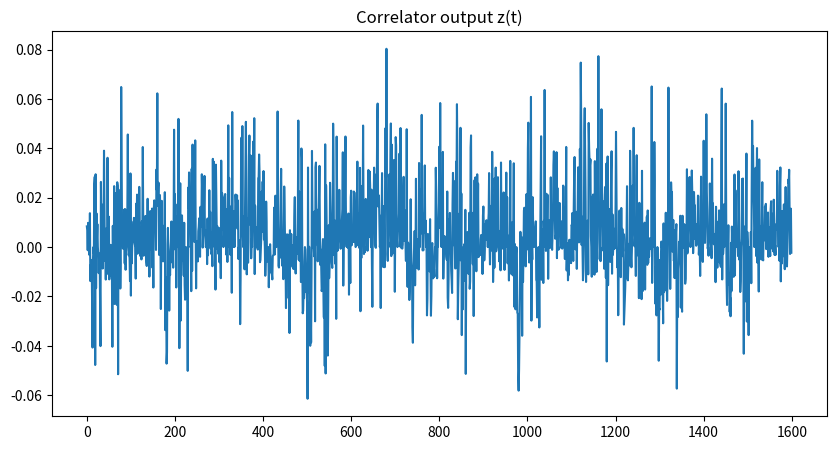
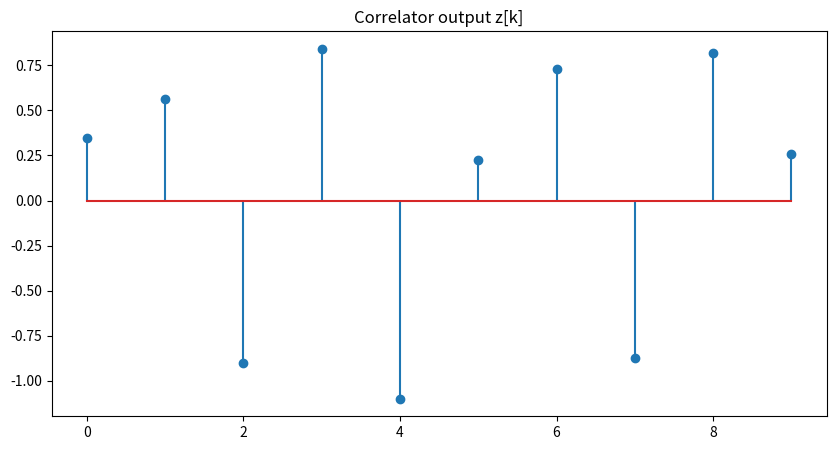
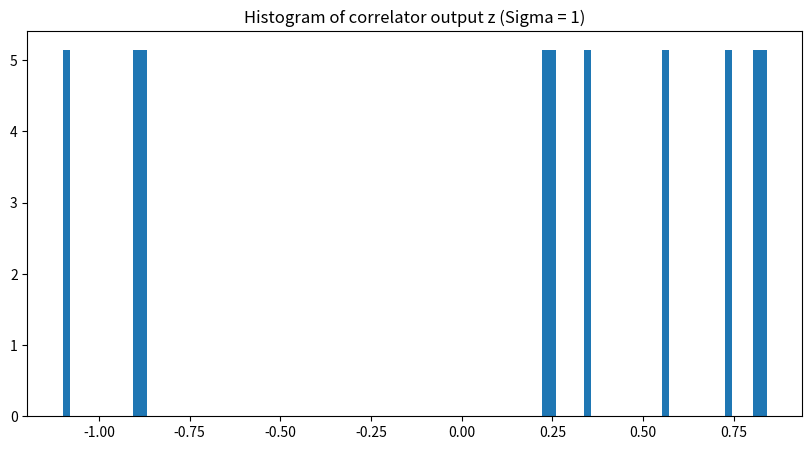

Reproduce these figures in Python, in order.
import numpy as np
import matplotlib.pyplot as plt
import math

Nbits = 10
Nsamp = 20

# 1. Generate data bits
np.random.seed(10)
a = np.random.randint(0, 2, Nbits)
#print(a)

f1 = 4
f2 = 6
t = np.arange(0, 1, 1/(f1*Nsamp))
cos_t_f1 = np.cos(2*np.pi*f1*t)
cos_t_f2 = np.cos(2*np.pi*f2*t)

# Modulate
x_t = []
for i in range(Nbits):
    if a[i] == 0:
        x_t.extend(cos_t_f1)
    else:
        x_t.extend(cos_t_f2)

tt = np.arange(0, Nbits, 1/(f1*Nsamp))

"""plt.figure(figsize=(10, 5))
plt.plot(tt, x_t)
plt.title("BFSK Modulated signal x(t)")"""

#  Generate Gaussian noise
mu = 0
sigma = 1

n_t = np.random.normal(mu, sigma, np.size(x_t) )
print(np.var(n_t))
"""plt.figure(figsize=(10, 5))
plt.plot(n_t)
plt.title("Gaussian noise")"""

# received signal
r_t = x_t + n_t

"""plt.figure(figsize=(10, 5))
plt.plot(r_t)
plt.title("Received signal r(t)")"""

# Correlator

z = [ ]
z_tt = [ ]
for i in range(Nbits):
  z_t = np.multiply(r_t[i*f1*Nsamp:(i+1)*f1*Nsamp], cos_t_f1)
  z_t_2 = np.multiply(r_t[i*f1*Nsamp:(i+1)*f1*Nsamp], cos_t_f2)
  z_t = z_t/(f1*Nsamp*0.5)     # r(t)xcos of each bit period
  z_t_2 = z_t_2/(f2*Nsamp*0.5)
  z_t_out = sum(z_t)          # output of summation/correlato at each bit period
  z_t_out_2 = sum(z_t_2)
  z_tt.extend(z_t)            # r(t)xcos at all time
  z_tt.extend(z_t_2)
  z.append(z_t_out_2 - z_t_out)           # output of correlator at all time

plt.figure(figsize=(10, 5))
plt.plot(z_tt)
plt.title("Correlator output z(t)")

plt.figure(figsize=(10, 5))
plt.stem(z)
plt.title("Correlator output z[k]")

#plot signal vectors, constellation of correlator output z
"""plt.figure(figsize=(10, 5))
plt.scatter(z, np.zeros(Nbits), color='b')
plt.scatter([1,0],[0, 0], color='r')
plt.title("Constellation of correlator output z")"""

plt.figure(figsize=(10, 5))
plt.hist(z, density=True, bins=100)
plt.title("Histogram of correlator output z (Sigma = {0})".format(sigma))

# Make decision, compare z with threshold 
a_hat = []
threshold = 0
for zz_1 in z:
    if zz_1 > threshold:
        a_hat.append(1)
    else:
        a_hat.append(0)
        
# Calculate the bit error rate
err_num = sum((a != a_hat))
print('err_num = ', err_num)

ber = err_num / Nbits
print('BER = ', ber)

plt.show()